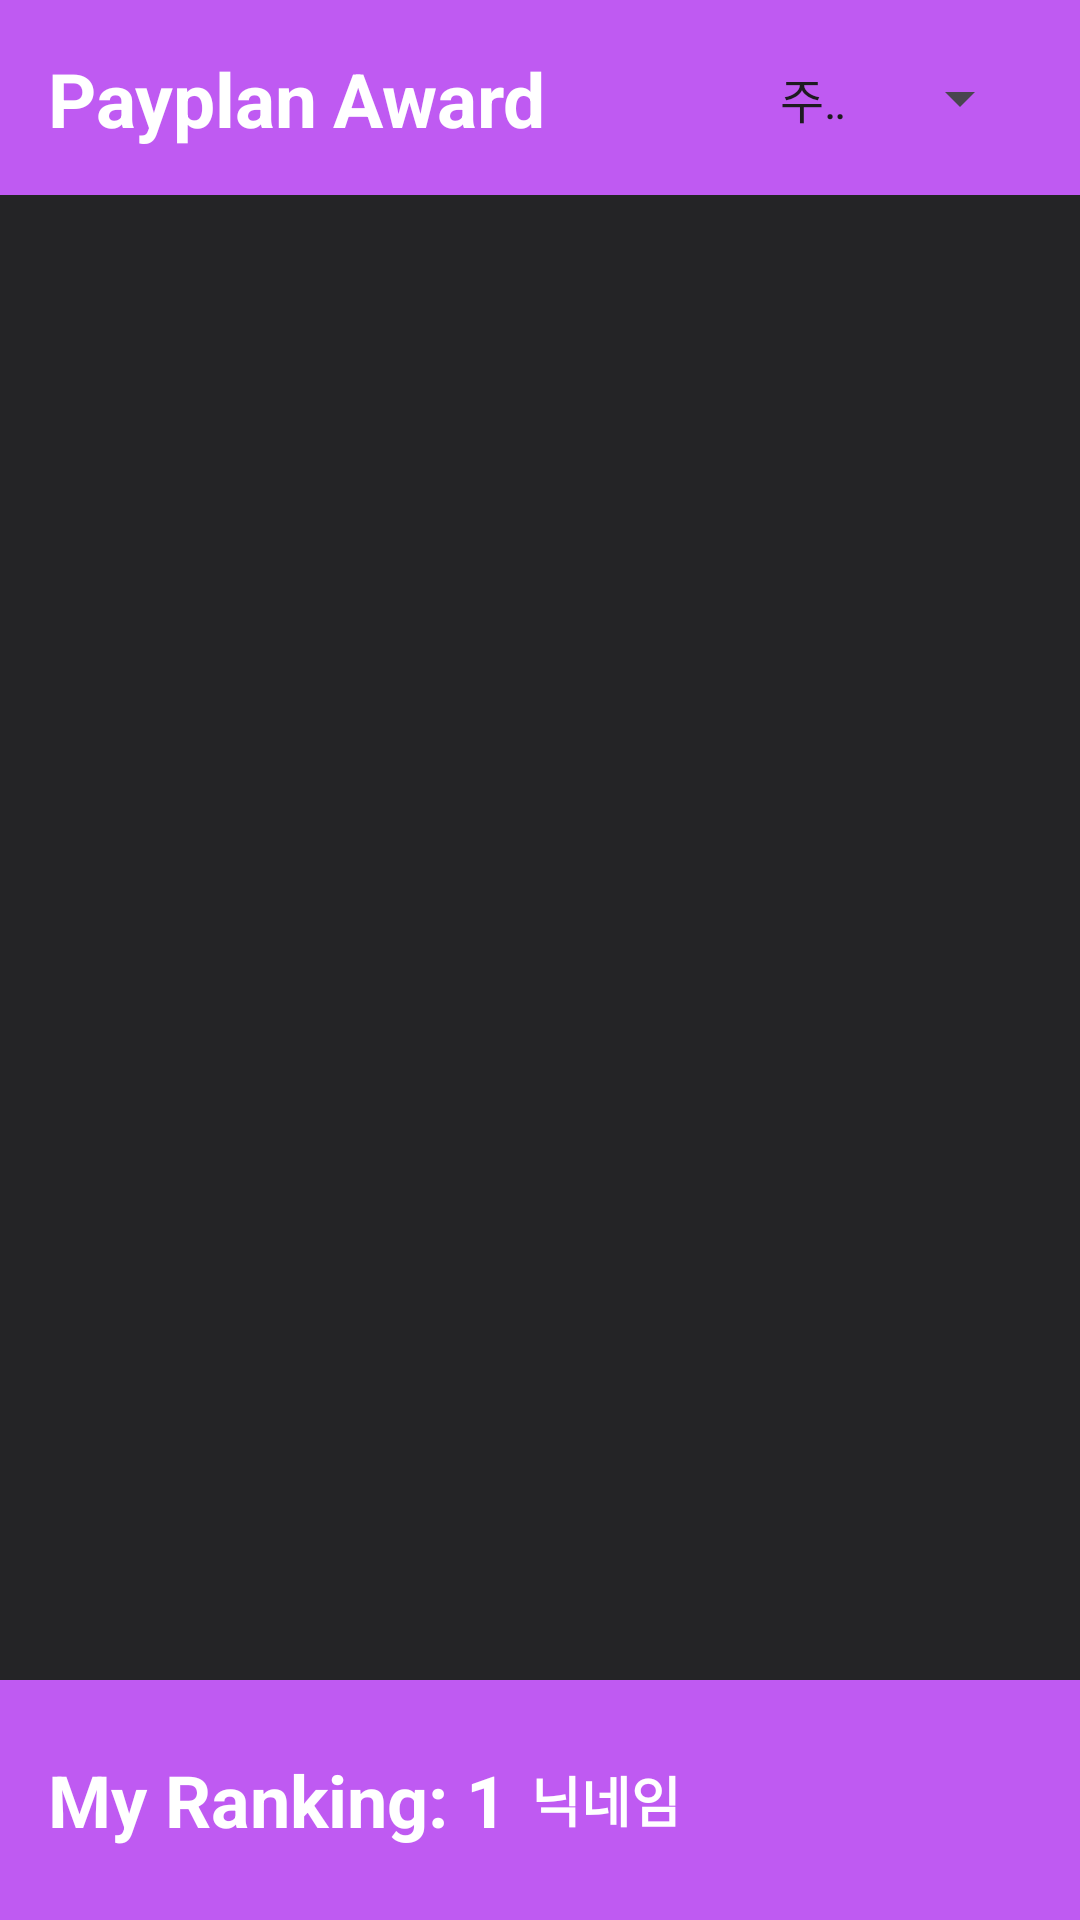

Write the Android layout XML for this screen, with the resource values it uses.
<!-- AndroidManifest.xml: application theme Theme.Project_team5 -->
<!-- res/layout/activity_ranking.xml -->
<?xml version="1.0" encoding="utf-8"?>
<LinearLayout
    xmlns:android="http://schemas.android.com/apk/res/android"
    android:layout_width="match_parent"
    android:layout_height="match_parent"
    android:orientation="vertical"
    android:background="#242426">

    
    <LinearLayout
        android:layout_width="match_parent"
        android:layout_height="65dp"
        android:padding="16dp"
        android:background="@color/purple_700"
        android:gravity="center">

        <TextView
            android:layout_width="wrap_content"
            android:layout_height="wrap_content"
            android:text="Payplan"
            android:textColor="@color/white"
            android:textSize="25sp"
            android:textStyle="bold"
            android:layout_marginRight="5dp"/>

        <TextView
            android:layout_width="wrap_content"
            android:layout_height="wrap_content"
            android:text="Award"
            android:textColor="@color/white"
            android:textSize="25sp"
            android:textStyle="bold"
            android:layout_gravity="center"
            android:layout_marginRight="60dp"/>

        <Spinner
            android:id="@+id/rankingSpinner"
            android:layout_width="wrap_content"
            android:layout_height="48dp"
            android:entries="@array/ranking_options"
            android:layout_gravity="center"
            android:layout_marginLeft="10dp"/>

    </LinearLayout>

    
    <LinearLayout
        android:layout_width="match_parent"
        android:layout_height="wrap_content">

        <ImageView
            android:layout_width="wrap_content"
            android:layout_height="70dp"
            android:layout_marginTop="20dp"
            android:src="@drawable/ic_crown"/>

    </LinearLayout>

    
    <androidx.recyclerview.widget.RecyclerView
        android:layout_width="match_parent"
        android:layout_height="0dp"
        android:layout_weight="1"
        android:id="@+id/rankingRecyclerView"
        android:paddingRight="16dp"
        android:paddingLeft="16dp"
        android:paddingBottom="16dp"/>

    
    <LinearLayout

        android:layout_width="match_parent"
        android:layout_height="80dp"
        android:orientation="horizontal"
        android:padding="16dp"
        android:background="@color/purple_700"
        android:gravity="center_vertical">

        <TextView
            android:id="@+id/myRanking"
            android:layout_width="wrap_content"
            android:layout_height="wrap_content"
            android:text="My Ranking: 1"
            android:textColor="@color/white"
            android:textSize="24sp"
            android:textStyle="bold"/>

        <TextView
            android:id="@+id/myNickname"
            android:layout_width="wrap_content"
            android:layout_height="wrap_content"
            android:text="닉네임"
            android:textColor="@color/white"
            android:textSize="18sp"
            android:textStyle="bold"
            android:layout_marginStart="8dp"/>

    </LinearLayout>

</LinearLayout>
<!-- resources referenced by this layout -->
<resources>
  <string-array name="ranking_options">
          <item>주간 랭킹</item>
          <item>월간 랭킹</item>
          <item>연간 랭킹</item>
      </string-array>
  <color name="purple_700">#bf5af2</color>
  <color name="white">#FFFFFFFF</color>
  <style name="Theme.Project_team5" parent="Base.Theme.Project_team5" />
  <style name="Base.Theme.Project_team5" parent="Theme.Material3.DayNight.NoActionBar">
          
          
      </style>
</resources>
